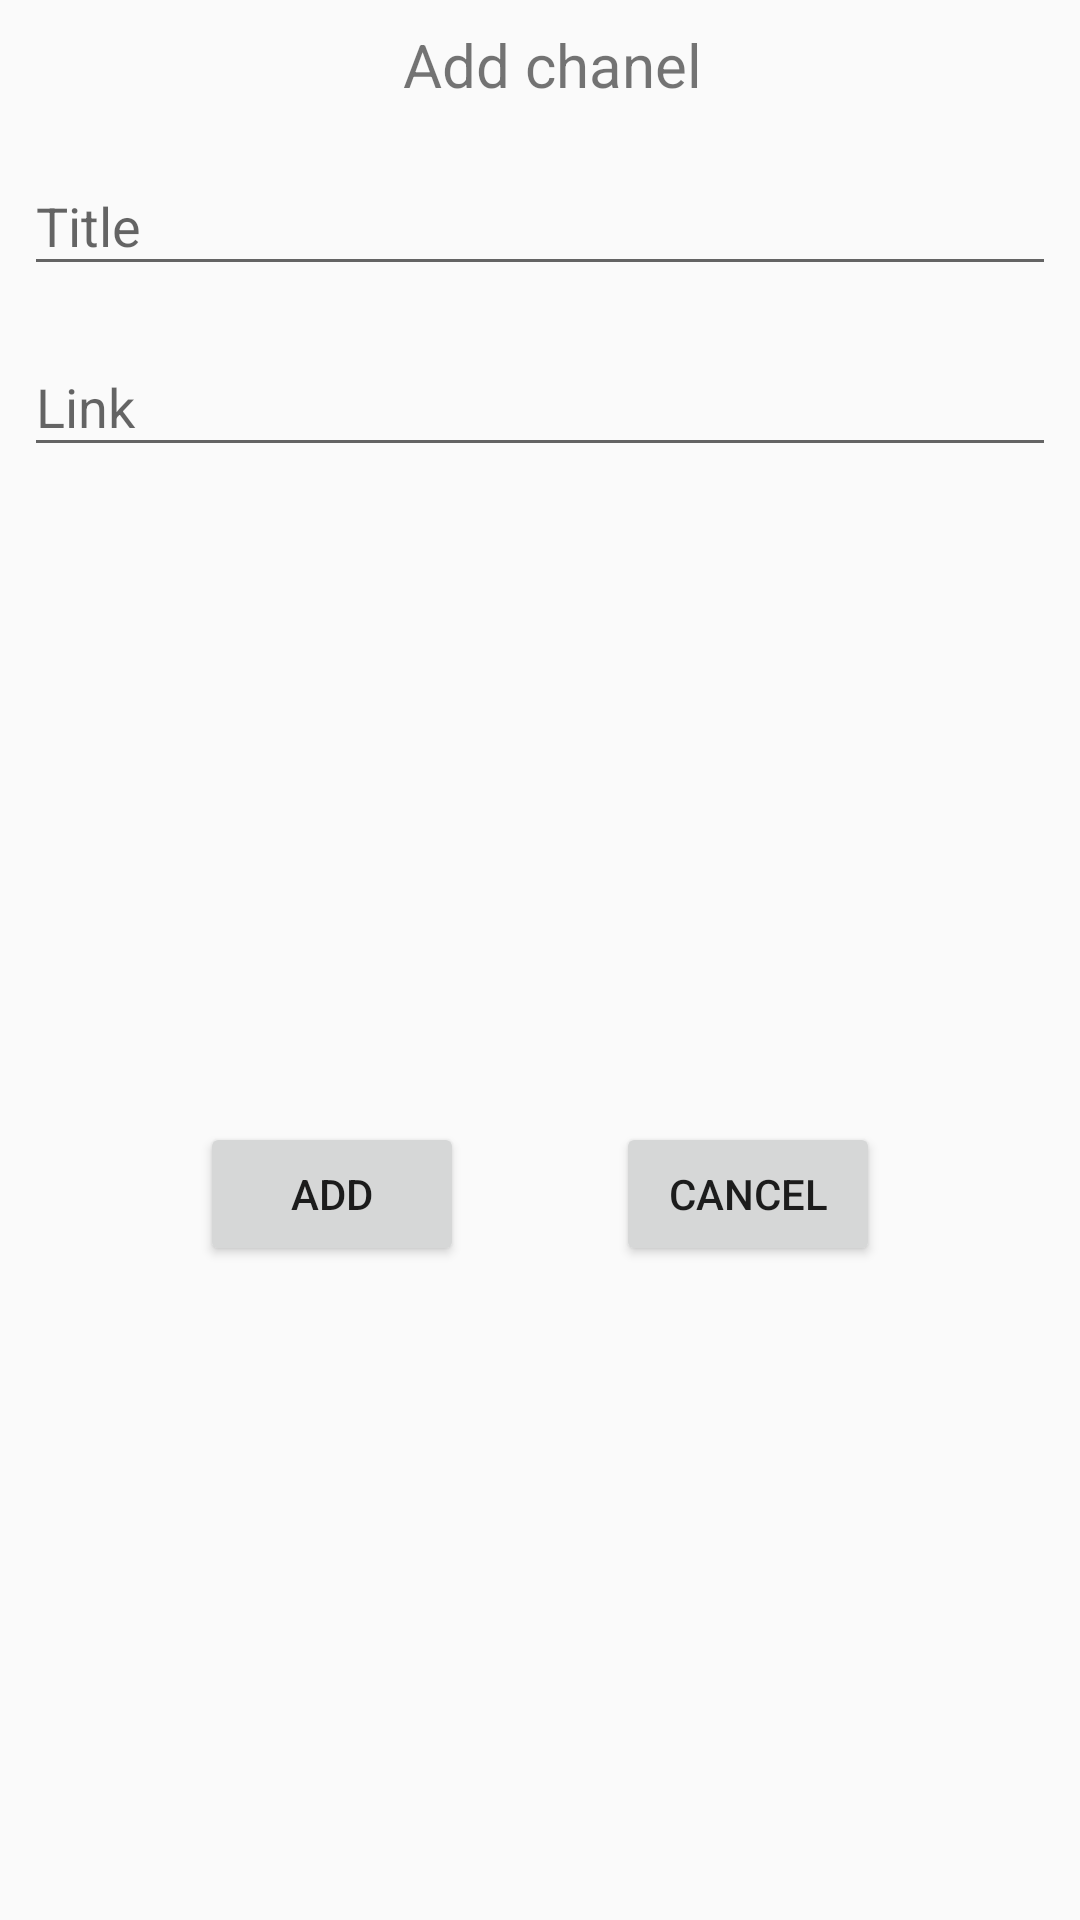

Produce the Android XML layout that renders to this screen, including the resource entries it uses.
<!-- AndroidManifest.xml: application theme AppTheme -->
<!-- res/layout/d_channel_add.xml -->
<?xml version="1.0" encoding="utf-8"?>
<android.support.constraint.ConstraintLayout xmlns:android="http://schemas.android.com/apk/res/android"
	xmlns:app="http://schemas.android.com/apk/res-auto"
	android:layout_width="wrap_content"
	android:layout_height="wrap_content">
	
	<TextView
		android:id="@+id/tvTitle"
		android:layout_width="wrap_content"
		android:layout_height="wrap_content"
		android:layout_marginEnd="8dp"
		android:layout_marginLeft="16dp"
		android:layout_marginRight="8dp"
		android:layout_marginStart="16dp"
		android:layout_marginTop="8dp"
		android:text="@string/add_chanel"
		android:textSize="20sp"
		app:layout_constraintEnd_toEndOf="parent"
		app:layout_constraintStart_toStartOf="parent"
		app:layout_constraintTop_toTopOf="parent" />
	
	<android.support.design.widget.TextInputLayout
		android:id="@+id/ilTitle"
		android:layout_width="0dp"
		android:layout_height="wrap_content"
		android:layout_marginEnd="8dp"
		android:layout_marginLeft="8dp"
		android:layout_marginRight="8dp"
		android:layout_marginStart="8dp"
		android:layout_marginTop="8dp"
		app:layout_constraintEnd_toEndOf="parent"
		app:layout_constraintStart_toStartOf="parent"
		app:layout_constraintTop_toBottomOf="@+id/tvTitle">
		
		<android.support.design.widget.TextInputEditText
			android:id="@+id/etTitle"
			android:layout_width="match_parent"
			android:layout_height="wrap_content"
			android:hint="@string/title_hint" />
	</android.support.design.widget.TextInputLayout>
	
	<android.support.design.widget.TextInputLayout
		android:id="@+id/ilLink"
		android:layout_width="0dp"
		android:layout_height="wrap_content"
		android:layout_marginEnd="8dp"
		android:layout_marginLeft="8dp"
		android:layout_marginRight="8dp"
		android:layout_marginStart="8dp"
		android:layout_marginTop="8dp"
		app:layout_constraintEnd_toEndOf="parent"
		app:layout_constraintStart_toStartOf="parent"
		app:layout_constraintTop_toBottomOf="@+id/ilTitle">
		
		<android.support.design.widget.TextInputEditText
			android:id="@+id/etLink"
			android:layout_width="match_parent"
			android:layout_height="wrap_content"
			android:hint="@string/link_hint" />
	</android.support.design.widget.TextInputLayout>
	
	<Button
		android:id="@+id/btnAdd"
		android:layout_width="wrap_content"
		android:layout_height="wrap_content"
		android:layout_marginBottom="8dp"
		android:layout_marginLeft="16dp"
		android:layout_marginRight="16dp"
		android:layout_marginStart="16dp"
		android:layout_marginTop="8dp"
		android:text="@string/add"
		app:layout_constraintBottom_toBottomOf="parent"
		app:layout_constraintEnd_toStartOf="@+id/btnCancel"
		app:layout_constraintHorizontal_bias="0.5"
		app:layout_constraintStart_toStartOf="parent"
		app:layout_constraintTop_toBottomOf="@+id/ilLink" />
	
	<Button
		android:id="@+id/btnCancel"
		android:layout_width="wrap_content"
		android:layout_height="wrap_content"
		android:layout_marginBottom="8dp"
		android:layout_marginEnd="16dp"
		android:layout_marginRight="16dp"
		android:layout_marginTop="8dp"
		android:text="@string/cancel"
		app:layout_constraintBottom_toBottomOf="parent"
		app:layout_constraintEnd_toEndOf="parent"
		app:layout_constraintHorizontal_bias="0.5"
		app:layout_constraintStart_toEndOf="@+id/btnAdd"
		app:layout_constraintTop_toBottomOf="@+id/ilLink" />
</android.support.constraint.ConstraintLayout>
<!-- resources referenced by this layout -->
<resources>
  <string name="add">Add</string>
  <string name="add_chanel">Add chanel</string>
  <string name="cancel">Cancel</string>
  <string name="link_hint">Link</string>
  <string name="title_hint">Title</string>
  <style name="AppTheme" parent="Theme.AppCompat.Light.DarkActionBar">
  		
  		<item name="colorPrimary">@color/colorPrimary</item>
  		<item name="colorPrimaryDark">@color/colorPrimaryDark</item>
  		<item name="colorAccent">@color/colorAccent</item>
  		<item name="windowActionBar">false</item>
  		<item name="windowNoTitle">true</item>
  	</style>
  <color name="colorPrimary">#3F51B5</color>
  <color name="colorPrimaryDark">#303F9F</color>
  <color name="colorAccent">#FF4081</color>
</resources>
